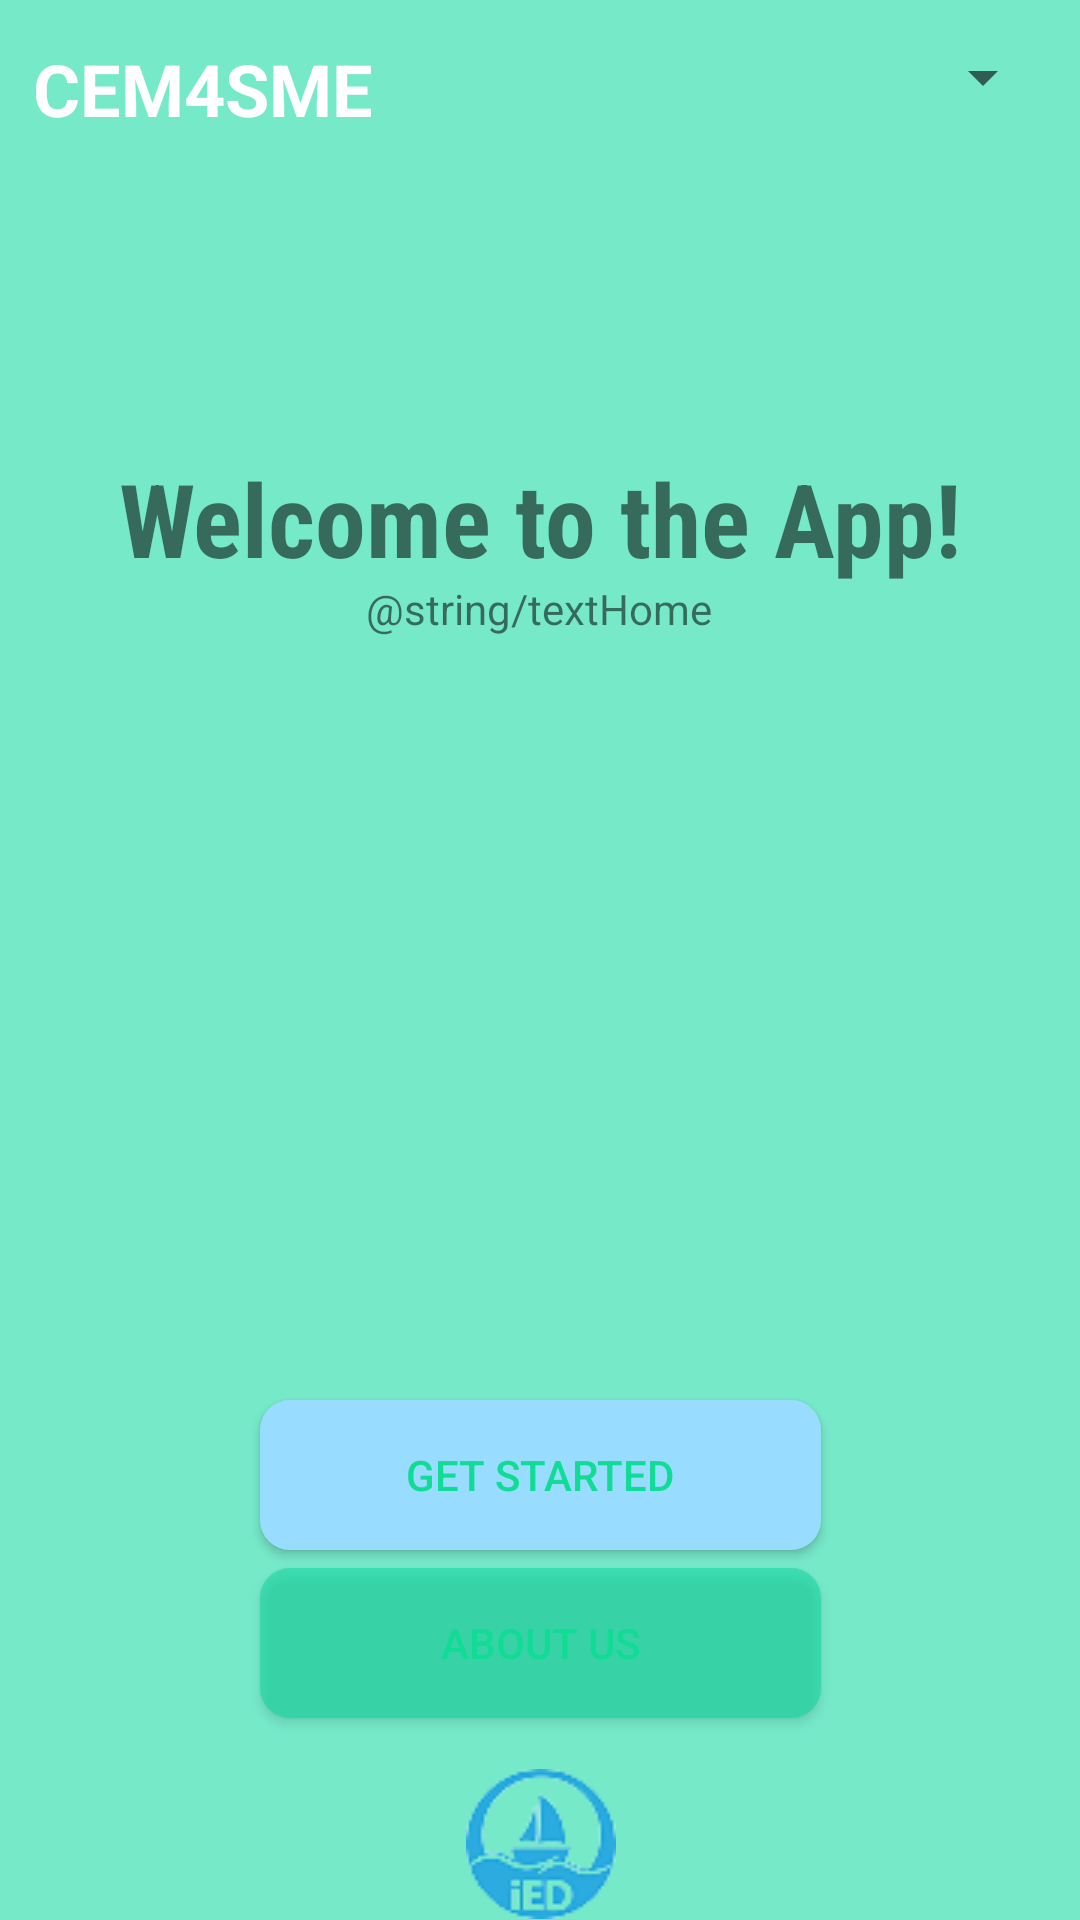

This screen was rendered from an Android layout file. Write that file and the resources it references.
<!-- AndroidManifest.xml: application theme Theme.Test -->
<!-- res/layout/activity_home.xml -->
<?xml version="1.0" encoding="utf-8"?>
<androidx.constraintlayout.widget.ConstraintLayout xmlns:android="http://schemas.android.com/apk/res/android"
    xmlns:app="http://schemas.android.com/apk/res-auto"
    xmlns:tools="http://schemas.android.com/tools"
    android:layout_width="match_parent"
    android:layout_height="match_parent"
    android:background="#9516DAA3"
    tools:context=".Home">

    <TextView
        android:id="@+id/textWelcome"
        android:layout_width="match_parent"
        android:layout_height="wrap_content"
        android:fontFamily="sans-serif-condensed"
        android:text="@string/welcome"
        android:textAlignment="center"
        android:textSize="34sp"
        android:textStyle="bold"
        app:layout_constraintBottom_toBottomOf="parent"
        app:layout_constraintEnd_toEndOf="parent"
        app:layout_constraintHorizontal_bias="0.0"
        app:layout_constraintStart_toStartOf="parent"
        app:layout_constraintTop_toTopOf="parent"
        app:layout_constraintVertical_bias="0.252" />

    <Spinner
        android:id="@+id/spinner"
        android:layout_width="200dp"
        android:layout_height="wrap_content"
        android:textAlignment="center"
        app:layout_constraintBottom_toBottomOf="parent"
        app:layout_constraintEnd_toEndOf="parent"
        app:layout_constraintHorizontal_bias="0.948"
        app:layout_constraintStart_toStartOf="parent"
        app:layout_constraintTop_toTopOf="parent"
        app:layout_constraintVertical_bias="0.022" />

    <ImageView
        android:id="@+id/imgLang"
        android:layout_width="37dp"
        android:layout_height="42dp"
        app:layout_constraintBottom_toBottomOf="parent"
        app:layout_constraintEnd_toEndOf="parent"
        app:layout_constraintHorizontal_bias="0.954"
        app:layout_constraintStart_toStartOf="parent"
        app:layout_constraintTop_toTopOf="parent"
        app:layout_constraintVertical_bias="0.058"
        tools:srcCompat="@tools:sample/avatars" />

    <ImageButton
        android:id="@+id/imageButton2"
        android:layout_width="55dp"
        android:layout_height="51dp"
        android:backgroundTint="#00FFFFFF"
        app:layout_constraintBottom_toBottomOf="parent"
        app:layout_constraintEnd_toEndOf="parent"
        app:layout_constraintStart_toStartOf="parent"
        app:layout_constraintTop_toTopOf="parent"
        app:layout_constraintVertical_bias="1.0"
        app:srcCompat="@drawable/circle" />

    <TextView
        android:id="@+id/textView"
        android:layout_width="wrap_content"
        android:layout_height="wrap_content"
        android:text="CEM4SME"
        android:textColor="#FFFFFF"
        android:textSize="24sp"
        android:textStyle="bold"
        app:layout_constraintBottom_toBottomOf="@+id/imageButton2"
        app:layout_constraintEnd_toEndOf="parent"
        app:layout_constraintHorizontal_bias="0.045"
        app:layout_constraintStart_toStartOf="parent"
        app:layout_constraintTop_toTopOf="parent"
        app:layout_constraintVertical_bias="0.022" />

    <Button
        android:id="@+id/btnAbout"
        android:layout_width="187dp"
        android:layout_height="50dp"
        android:background="@drawable/roundbuttonblue"
        android:text="About Us"
        android:textColor="#10DC96"
        app:layout_constraintBottom_toBottomOf="parent"
        app:layout_constraintEnd_toEndOf="parent"
        app:layout_constraintStart_toStartOf="parent"
        app:layout_constraintTop_toTopOf="parent"
        app:layout_constraintVertical_bias="0.886" />

    <Button
        android:id="@+id/btnStart"
        android:layout_width="187dp"
        android:layout_height="50dp"
        android:background="@drawable/roundbuttonwhite"
        android:text="Get Started"
        android:textColor="#10DC96"
        app:layout_constraintBottom_toBottomOf="parent"
        app:layout_constraintEnd_toEndOf="parent"
        app:layout_constraintStart_toStartOf="parent"
        app:layout_constraintTop_toTopOf="parent"
        app:layout_constraintVertical_bias="0.791" />

    <TextView
        android:id="@+id/textView3"
        android:layout_width="330dp"
        android:layout_height="224dp"
        android:text="@string/textHome"
        android:textAlignment="center"
        app:layout_constraintBottom_toBottomOf="parent"
        app:layout_constraintEnd_toEndOf="parent"
        app:layout_constraintHorizontal_bias="0.493"
        app:layout_constraintStart_toStartOf="parent"
        app:layout_constraintTop_toTopOf="parent"
        app:layout_constraintVertical_bias="0.465" />

</androidx.constraintlayout.widget.ConstraintLayout>
<!-- resources referenced by this layout -->
<resources>
  <!-- drawable circle: png bitmap (drawable, 4058 bytes) -->
  <!-- drawable roundbuttonblue (drawable) -->
  <?xml version="1.0" encoding="utf-8"?>
  <shape xmlns:android="http://schemas.android.com/apk/res/android"
      android:shape="rectangle">
      <solid android:color="#9516DAA3" />
      <corners android:bottomRightRadius="10dp"
          android:bottomLeftRadius="10dp"
          android:topRightRadius="10dp"
          android:topLeftRadius="10dp"/>
  </shape>
  <!-- drawable roundbuttonwhite (drawable) -->
  <?xml version="1.0" encoding="utf-8"?>
  <shape xmlns:android="http://schemas.android.com/apk/res/android"
      android:shape="rectangle">
      <solid android:color="#98DCFF" />
      <corners android:bottomRightRadius="10dp"
          android:bottomLeftRadius="10dp"
          android:topRightRadius="10dp"
          android:topLeftRadius="10dp"/>
  </shape>
  <string name="textHome">Lorem ipsum dolor sit amet, consectetur adipiscing elit, sed do eiusmod tempor incididunt ut labore et dolore magna aliqua. Ut enim ad minim veniam, quis nostrud exercitation ullamco laboris nisi ut aliquip ex ea commodo consequat. Duis aute irure dolor in reprehenderit in voluptate velit esse cillum dolore eu fugiat nulla pariatur. Excepteur sint occaecat cupidatat non proident, sunt in culpa qui officia deserunt mollit anim id est laborum</string>
  <string name="welcome">Welcome to the App!</string>
  <style name="Theme.Test" parent="Theme.MaterialComponents.DayNight.DarkActionBar">
          
          <item name="colorPrimary">@color/lblue</item>
          <item name="colorPrimaryVariant">@color/dblue</item>
          <item name="colorOnPrimary">@color/white</item>
          
          <item name="colorSecondary">@color/teal_200</item>
          <item name="colorSecondaryVariant">@color/teal_700</item>
          <item name="colorOnSecondary">@color/black</item>
          
          <item name="android:statusBarColor">?attr/colorPrimaryVariant</item>
          
      </style>
  <color name="lblue">#98DCFF</color>
  <color name="dblue">#4AC3FF</color>
  <color name="white">#FFFFFFFF</color>
  <color name="teal_200">#FF03DAC5</color>
  <color name="teal_700">#FF018786</color>
  <color name="black">#FF000000</color>
</resources>
